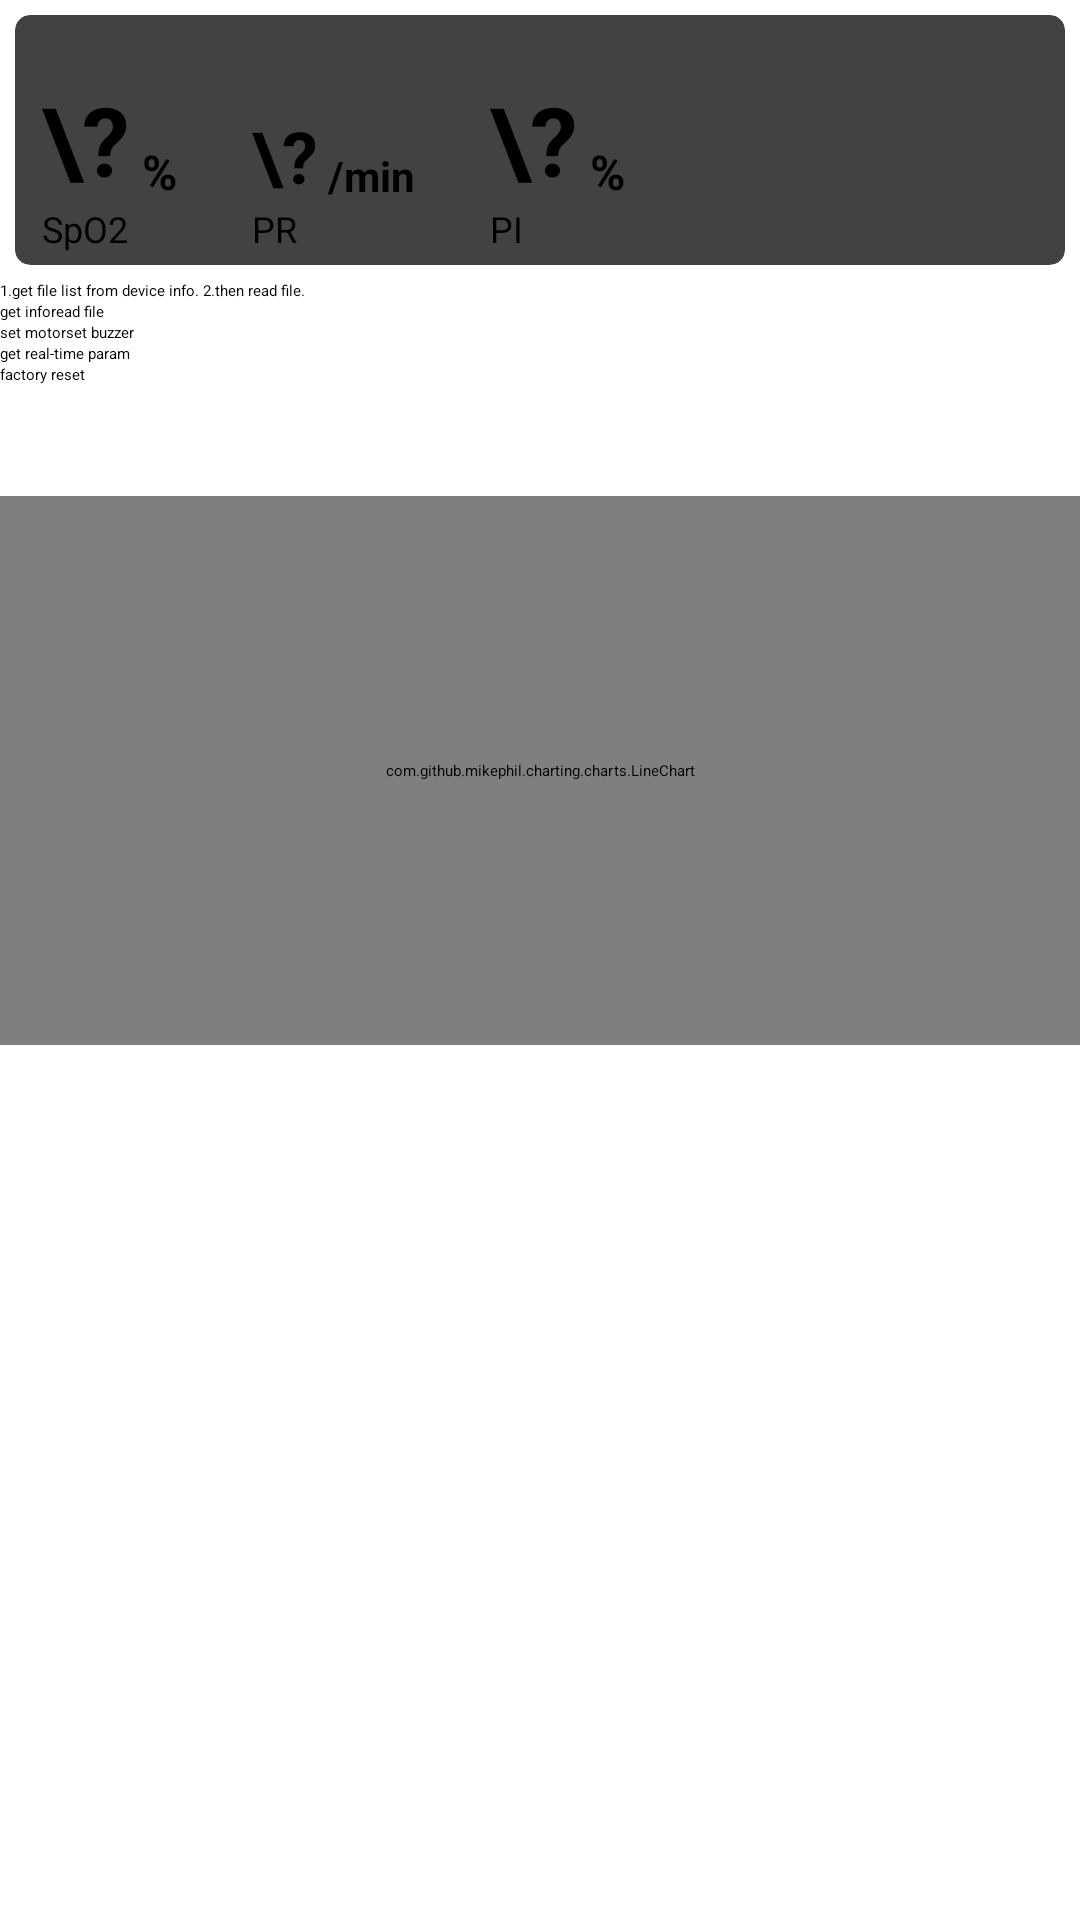

Layout XML and referenced resources for this Android screen:
<!-- AndroidManifest.xml: application theme Theme.LepuDemo -->
<!-- res/layout/activity_oxy.xml -->
<?xml version="1.0" encoding="utf-8"?>
<androidx.constraintlayout.widget.ConstraintLayout
    xmlns:android="http://schemas.android.com/apk/res/android"
    xmlns:app="http://schemas.android.com/apk/res-auto"
    xmlns:tools="http://schemas.android.com/tools"
    android:layout_width="match_parent"
    android:layout_height="match_parent">

    <LinearLayout
        android:layout_width="match_parent"
        android:layout_height="wrap_content"
        android:orientation="vertical"
        app:layout_constraintEnd_toEndOf="parent"
        app:layout_constraintStart_toStartOf="parent"
        app:layout_constraintTop_toTopOf="parent">


        

        <androidx.cardview.widget.CardView
            android:id="@+id/oxy_layout"
            android:layout_width="match_parent"
            android:layout_height="wrap_content"
            android:layout_marginVertical="5dp"
            android:layout_marginHorizontal="5dp"
            style="@style/common_card">

            <androidx.constraintlayout.widget.ConstraintLayout
                android:layout_width="match_parent"
                android:layout_height="match_parent"
                android:padding="4dp">

                <androidx.constraintlayout.widget.ConstraintLayout
                    android:id="@+id/oxy_info"
                    android:layout_width="match_parent"
                    android:layout_height="wrap_content"
                    android:layout_marginBottom="20dp"
                    app:layout_constraintEnd_toEndOf="parent"
                    app:layout_constraintStart_toStartOf="parent"
                    app:layout_constraintTop_toTopOf="parent">

                    <ImageView
                        android:id="@+id/oxy_ble_state"
                        android:layout_width="wrap_content"
                        android:layout_height="16dp"
                        android:src="@mipmap/bluetooth_error"
                        app:layout_constraintStart_toStartOf="parent"
                        app:layout_constraintTop_toTopOf="parent" />
                    <TextView
                        android:id="@+id/ble_name"
                        android:layout_width="wrap_content"
                        android:layout_height="wrap_content"
                        android:textColor="@color/black"
                        app:layout_constraintEnd_toEndOf="parent"
                        app:layout_constraintTop_toTopOf="parent"/>
                </androidx.constraintlayout.widget.ConstraintLayout>

                <TextView
                    android:id="@+id/tv_oxy"
                    android:text="\?"
                    android:textSize="32sp"
                    android:textColor="@color/black"
                    android:textStyle="bold"
                    android:layout_marginStart="5dp"
                    android:layout_width="wrap_content"
                    android:layout_height="wrap_content"
                    android:layout_marginTop="@dimen/dp_10"
                    app:layout_constraintTop_toBottomOf="@id/oxy_info"
                    app:layout_constraintStart_toStartOf="parent"/>

                <TextView
                    android:id="@+id/tv_oxy_unit"
                    android:layout_width="wrap_content"
                    android:layout_height="wrap_content"
                    android:textColor="@color/black"
                    android:textStyle="bold"
                    android:textSize="16sp"
                    android:text=" %"
                    app:layout_constraintBottom_toBottomOf="@id/tv_oxy"
                    app:layout_constraintStart_toEndOf="@id/tv_oxy"/>

                <TextView
                    android:id="@+id/tv_pr"
                    android:text="\?"
                    android:textSize="24sp"
                    android:textColor="@color/black"
                    android:textStyle="bold"
                    android:layout_marginStart="25dp"
                    android:layout_width="wrap_content"
                    android:layout_height="wrap_content"
                    app:layout_constraintBottom_toBottomOf="@id/tv_oxy"
                    app:layout_constraintStart_toEndOf="@id/tv_oxy_unit"/>

                <TextView
                    android:id="@+id/tv_pr_unit"
                    android:layout_width="wrap_content"
                    android:layout_height="wrap_content"
                    android:textColor="@color/black"
                    android:textStyle="bold"
                    android:textSize="14sp"
                    android:text=" /min"
                    app:layout_constraintBottom_toBottomOf="@id/tv_oxy"
                    app:layout_constraintStart_toEndOf="@id/tv_pr"/>

                <TextView
                    android:id="@+id/tv_pi"
                    android:text="\?"
                    android:textSize="32sp"
                    android:textColor="@color/black"
                    android:textStyle="bold"
                    android:layout_marginStart="25dp"
                    android:layout_width="wrap_content"
                    android:layout_height="wrap_content"
                    app:layout_constraintBottom_toBottomOf="@id/tv_pr"
                    app:layout_constraintStart_toEndOf="@id/tv_pr_unit"/>

                <TextView
                    android:id="@+id/tv_pi_unit"
                    android:layout_width="wrap_content"
                    android:layout_height="wrap_content"
                    android:textColor="@color/black"
                    android:textStyle="bold"
                    android:textSize="16sp"
                    android:text=" %"
                    app:layout_constraintBottom_toBottomOf="@id/tv_pr"
                    app:layout_constraintStart_toEndOf="@id/tv_pi"/>

                <TextView
                    android:id="@+id/unit_oxy"
                    android:layout_width="wrap_content"
                    android:layout_height="wrap_content"
                    android:textSize="12sp"
                    android:textColor="@color/black"
                    app:layout_constraintTop_toBottomOf="@id/tv_oxy"
                    app:layout_constraintStart_toStartOf="@id/tv_oxy"
                    android:text="SpO2"/>

                <TextView
                    android:layout_width="wrap_content"
                    android:layout_height="wrap_content"
                    android:textSize="12sp"
                    android:textColor="@color/black"
                    app:layout_constraintTop_toBottomOf="@id/tv_pr"
                    app:layout_constraintStart_toStartOf="@id/tv_pr"
                    android:text="PR"/>

                <TextView
                    android:layout_width="wrap_content"
                    android:layout_height="wrap_content"
                    android:textSize="12sp"
                    android:textColor="@color/black"
                    app:layout_constraintTop_toBottomOf="@id/tv_pi"
                    app:layout_constraintStart_toStartOf="@id/tv_pi"
                    android:text="PI"/>

            </androidx.constraintlayout.widget.ConstraintLayout>
        </androidx.cardview.widget.CardView>
        <TextView
            android:layout_width="wrap_content"
            android:layout_height="wrap_content"
            android:layout_marginStart="@dimen/dp_10"
            android:layout_marginTop="@dimen/dp_10"
            android:textColor="@color/black"
            android:text="1.get file list from device info. 2.then read file."/>
        <LinearLayout
            android:layout_width="match_parent"
            android:layout_height="wrap_content"
            android:layout_marginStart="@dimen/dp_10">
            <Button
                android:id="@+id/get_info"
                android:layout_width="wrap_content"
                android:layout_height="wrap_content"
                android:text="get info"/>
            <Button
                android:id="@+id/read_file"
                android:layout_width="wrap_content"
                android:layout_height="wrap_content"
                android:text="read file"
                android:layout_marginStart="@dimen/dp_10"/>
        </LinearLayout>
        <LinearLayout
            android:layout_width="match_parent"
            android:layout_height="wrap_content"
            android:layout_marginStart="@dimen/dp_10">
            <Button
                android:id="@+id/set_motor"
                android:layout_width="wrap_content"
                android:layout_height="wrap_content"
                android:text="set motor"/>
            <Button
                android:id="@+id/set_buzzer"
                android:layout_width="wrap_content"
                android:layout_height="wrap_content"
                android:text="set buzzer"
                android:layout_marginStart="@dimen/dp_10"/>
        </LinearLayout>
        <Button
            android:id="@+id/get_rt_param"
            android:layout_width="wrap_content"
            android:layout_height="wrap_content"
            android:text="get real-time param"
            android:layout_marginStart="@dimen/dp_10"/>
        <Button
            android:id="@+id/factory_reset"
            android:layout_width="wrap_content"
            android:layout_height="wrap_content"
            android:text="factory reset"
            android:layout_marginStart="@dimen/dp_10"/>

        <androidx.core.widget.NestedScrollView
            android:layout_width="match_parent"
            android:layout_height="match_parent"
            android:layout_margin="15dp">
            <TextView
                android:id="@+id/data_log"
                android:layout_width="wrap_content"
                android:layout_height="wrap_content"
                android:textColor="@color/black"/>
        </androidx.core.widget.NestedScrollView>

        <com.github.mikephil.charting.charts.LineChart
            android:id="@+id/lineChart"
            android:layout_width="match_parent"
            android:layout_height="183dp" />
    </LinearLayout>

</androidx.constraintlayout.widget.ConstraintLayout>
<!-- resources referenced by this layout -->
<resources>
  <color name="black">#FF000000</color>
  <style name="common_card" parent="CardView">
          <item name="cardElevation">4dp</item>
          <item name="cardCornerRadius">5dp</item>
      </style>
  <style name="Theme.LepuDemo" parent="Theme.MaterialComponents.DayNight.DarkActionBar">
          
          <item name="colorPrimary">@color/purple_500</item>
          <item name="colorPrimaryVariant">@color/purple_700</item>
          <item name="colorOnPrimary">@color/white</item>
          
          <item name="colorSecondary">@color/teal_200</item>
          <item name="colorSecondaryVariant">@color/teal_700</item>
          <item name="colorOnSecondary">@color/black</item>
          
          <item name="android:statusBarColor" tools:targetApi="l">?attr/colorPrimaryVariant</item>
          
      </style>
  <color name="purple_500">#FF6200EE</color>
  <color name="purple_700">#FF3700B3</color>
  <color name="white">#FFFFFFFF</color>
  <color name="teal_200">#FF03DAC5</color>
  <color name="teal_700">#FF018786</color>
</resources>
